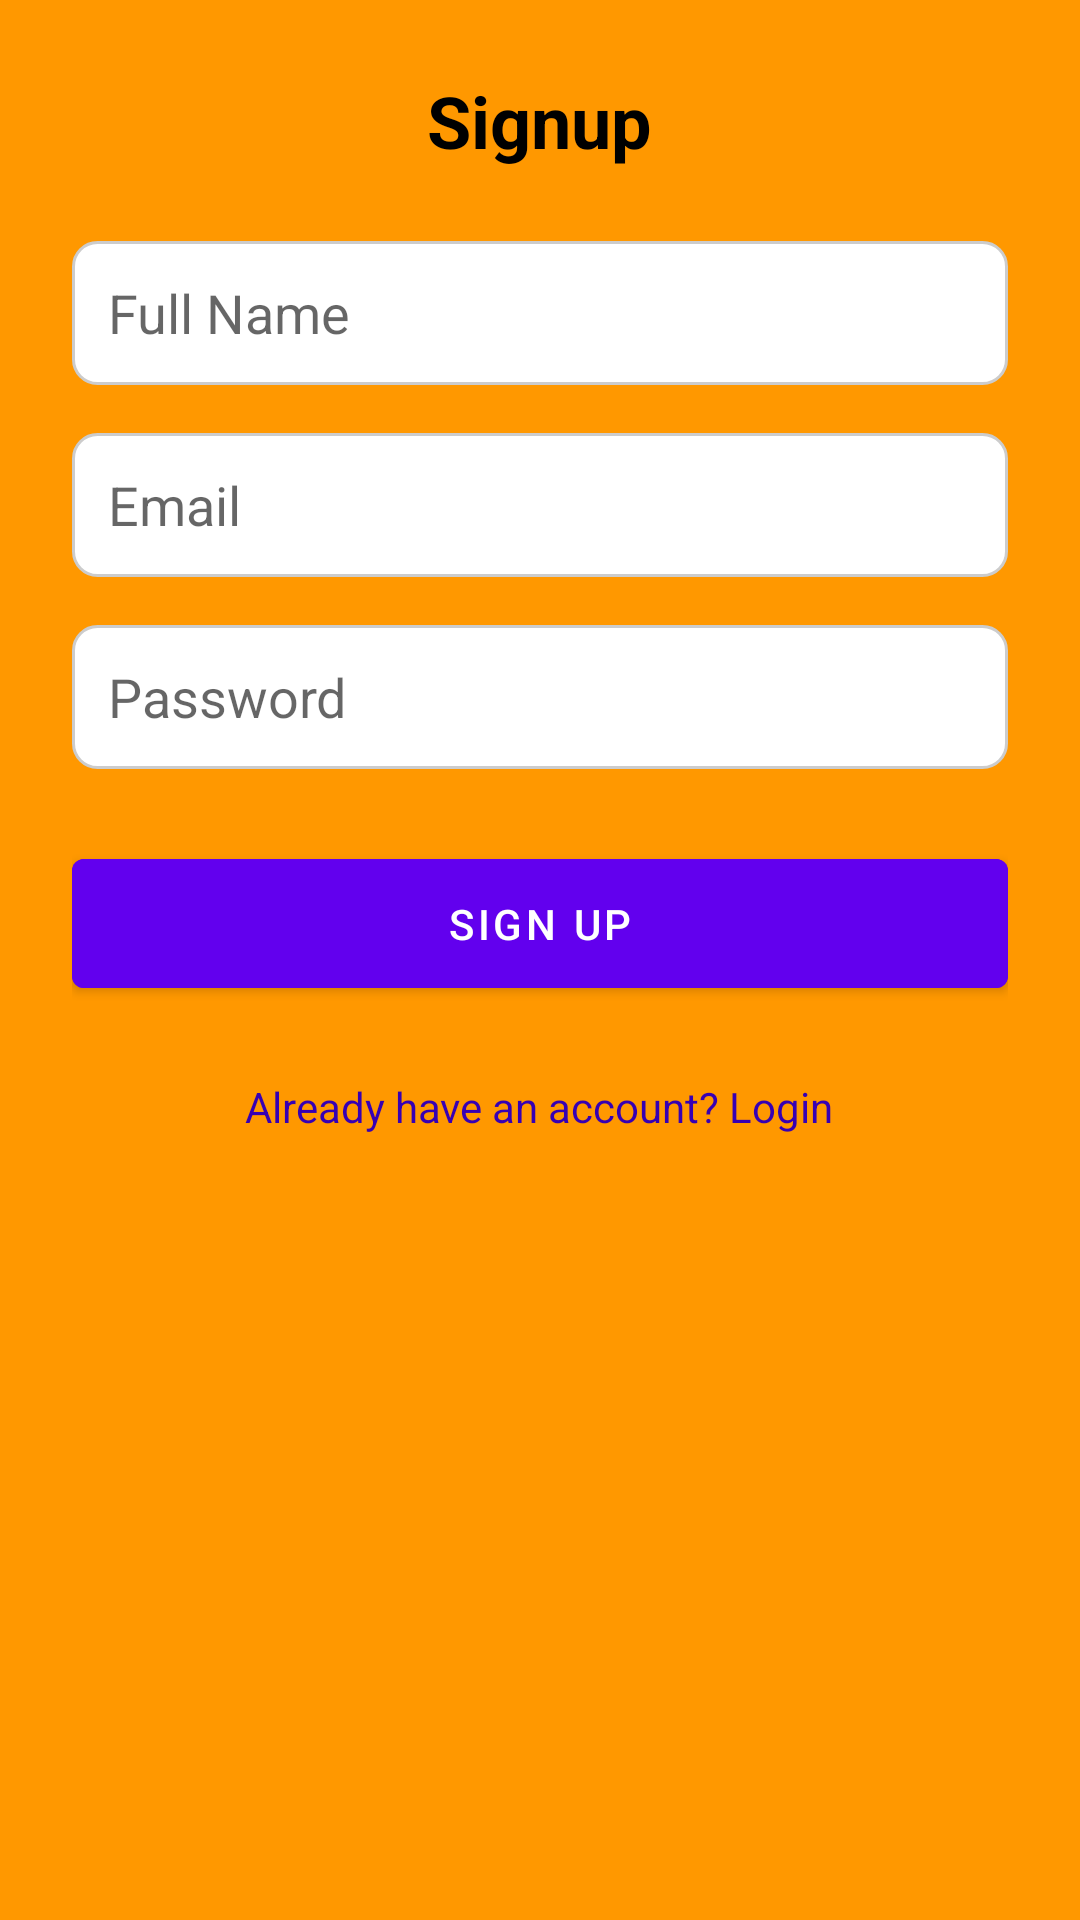

Produce the Android XML layout that renders to this screen, including the resource entries it uses.
<!-- AndroidManifest.xml: activity theme Theme.MyRoutine.NoActionBar -->
<!-- res/layout/activity_signup.xml -->
<?xml version="1.0" encoding="utf-8"?>
<ScrollView xmlns:android="http://schemas.android.com/apk/res/android"
    android:layout_width="match_parent"
    android:layout_height="match_parent"
    android:background="#FF9800"
    android:padding="24dp">

    <LinearLayout
        android:layout_width="match_parent"
        android:layout_height="wrap_content"
        android:orientation="vertical"
        android:gravity="center_horizontal">

        <TextView
            android:id="@+id/tvTitle"
            android:text="Signup"
            android:textSize="24sp"
            android:textStyle="bold"
            android:textColor="#000000"
            android:layout_marginBottom="24dp"
            android:layout_width="wrap_content"
            android:layout_height="wrap_content" />

        <EditText
            android:id="@+id/etName"
            android:hint="Full Name"
            android:inputType="textPersonName"
            android:layout_marginBottom="16dp"
            android:layout_width="match_parent"
            android:layout_height="48dp"
            android:padding="12dp"
            android:background="@drawable/edittext_background"
            />

        <EditText
            android:id="@+id/etEmail"
            android:hint="Email"
            android:inputType="textEmailAddress"
            android:layout_marginBottom="16dp"
            android:layout_width="match_parent"
            android:layout_height="48dp"
            android:padding="12dp"
            android:background="@drawable/edittext_background"
             />

        <EditText
            android:id="@+id/etPassword"
            android:hint="Password"
            android:inputType="textPassword"
            android:layout_marginBottom="24dp"
            android:layout_width="match_parent"
            android:layout_height="48dp"
            android:padding="12dp"
            android:background="@drawable/edittext_background"
            />

        <Button
            android:id="@+id/btnSignup"
            android:text="Sign Up"
            android:textColor="#FFFFFF"
            android:backgroundTint="@color/purple_500"
            android:layout_width="match_parent"
            android:layout_height="wrap_content"
            android:padding="12dp" />
        <TextView
            android:id="@+id/tvLoginLink"
            android:text="Already have an account? Login"
            android:textColor="@color/purple_700"
            android:textSize="14sp"
            android:layout_marginTop="24dp"
            android:layout_width="wrap_content"
            android:layout_height="wrap_content"
            android:clickable="true"
            android:focusable="true" />


    </LinearLayout>
</ScrollView>
<!-- resources referenced by this layout -->
<resources>
  <color name="purple_500">#FF6200EE</color>
  <color name="purple_700">#FF3700B3</color>
  <!-- drawable edittext_background (drawable) -->
  <shape xmlns:android="http://schemas.android.com/apk/res/android"
      android:shape="rectangle">
      <solid android:color="#fff" />
      <stroke android:width="1dp" android:color="#CCC" />
      <corners android:radius="8dp" />
  </shape>
  <style name="Theme.MyRoutine.NoActionBar" parent="Theme.MaterialComponents.DayNight.NoActionBar">
          <item name="colorPrimary">@color/purple_500</item>
          <item name="colorPrimaryVariant">@color/purple_700</item>
          <item name="colorOnPrimary">@android:color/white</item>
          <item name="colorSecondary">@color/teal_200</item>
          <item name="colorSecondaryVariant">@color/teal_700</item>
          <item name="colorOnSecondary">@android:color/white</item>
      </style>
  <color name="teal_200">#FF03DAC5</color>
  <color name="teal_700">#FF018786</color>
</resources>
